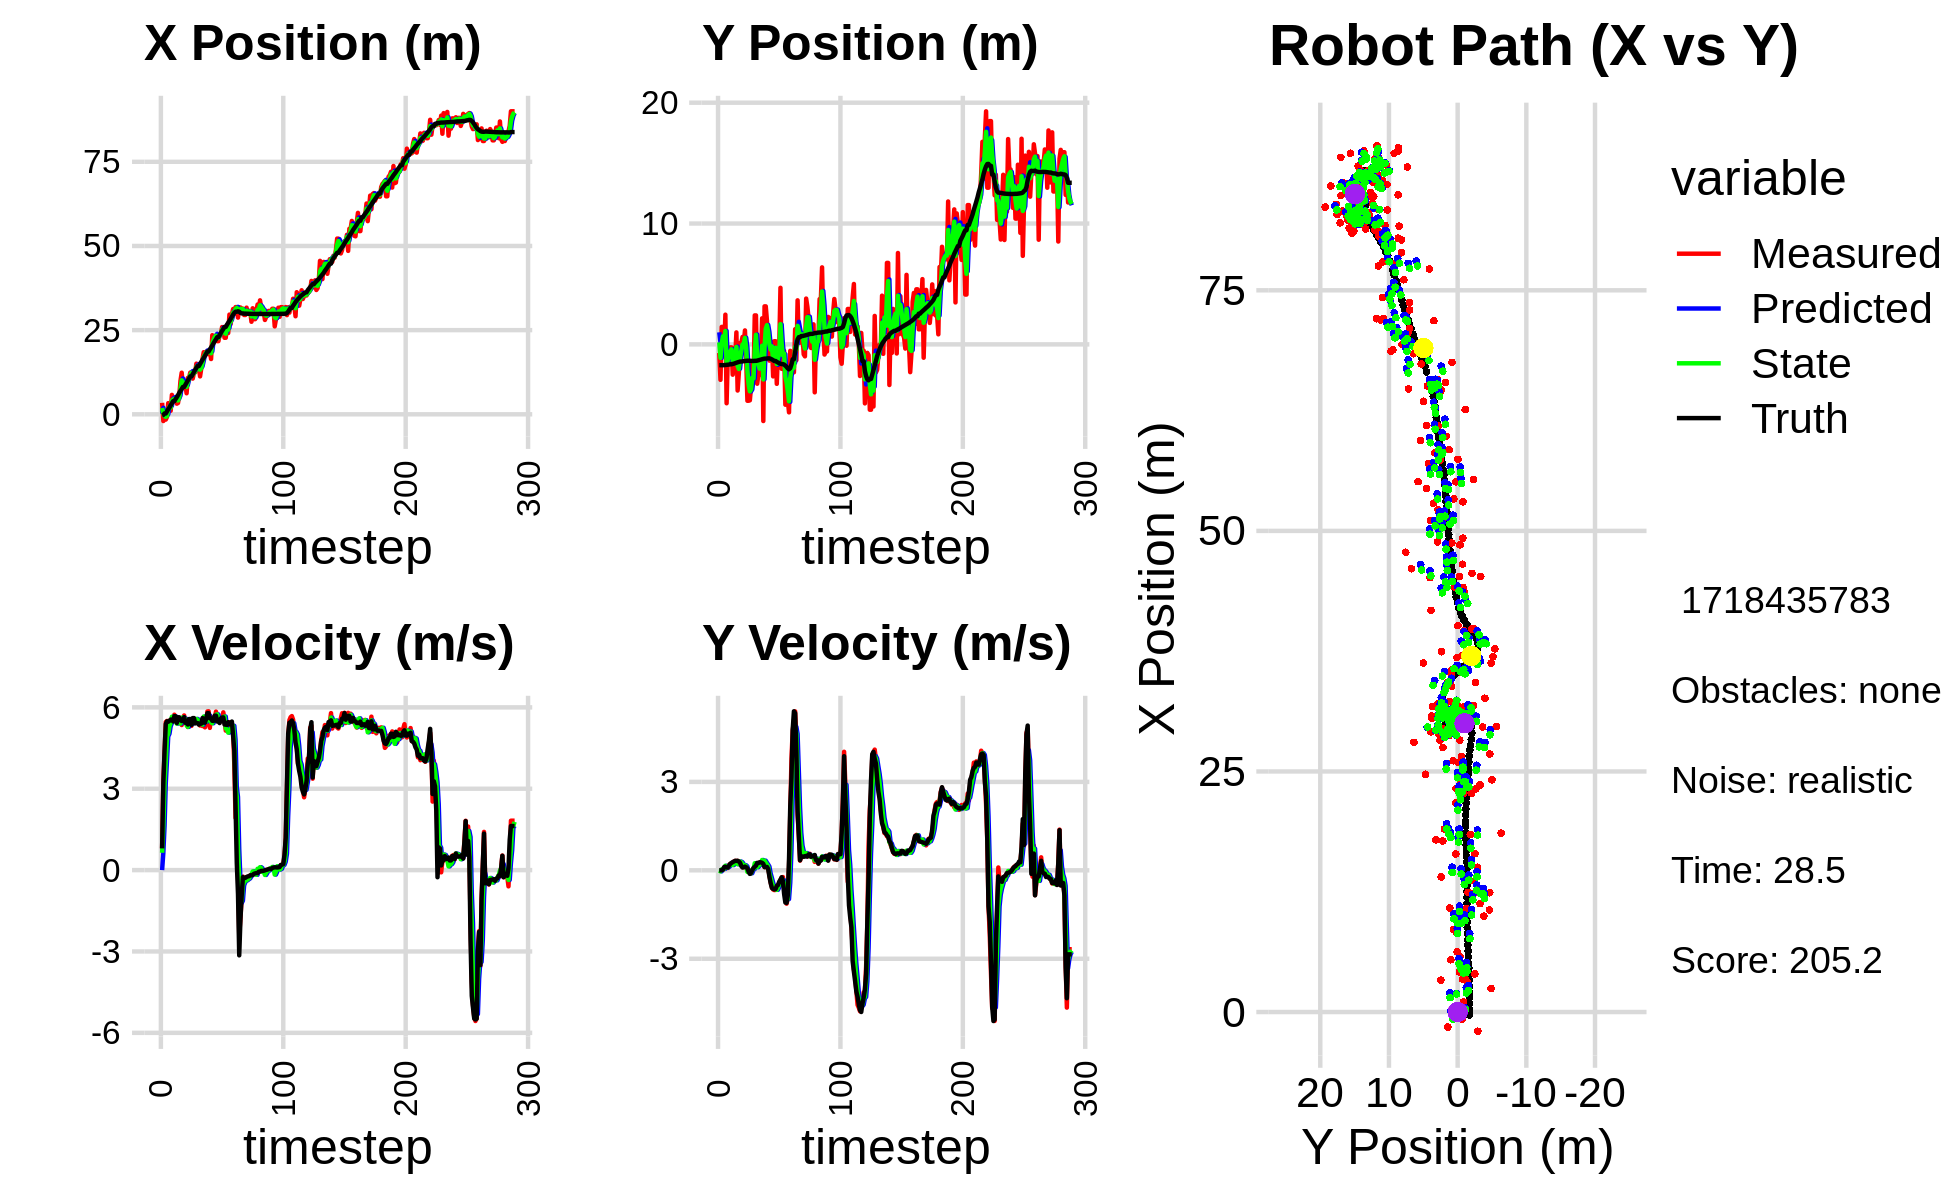

Values plotted in this chart, from the file beside it:
3.767862917372574727e-01, 2.699994444319302467e+00, 0.000000000000000000e+00, 0.000000000000000000e+00, 0.000000000000000000e+00, 0.000000000000000000e+00, 0.000000000000000000e+00, 0.000000000000000000e+00, 1.444690314267783049e-01, 9.988496363028519509e-01, 0.000000000000000000e+00, 0.000000000000000000e+00, -3.140874504947540058e-01, -1.722678779900853163e+00, 0.000000000000000000e+00, 0.000000000000000000e+00, 0.000000000000000000e+00, -2.262082998640835285e-04
3.410133540787032569e+00, -7.124791484851531465e-01, 8.029999634712463585e-01, 1.256198670413015124e-04, 1.444690314267783049e-01, 9.988496363028519509e-01, 0.000000000000000000e+00, 0.000000000000000000e+00, 1.868980944414690537e+00, 1.644931971036510676e-01, 6.388840678810849827e-01, -7.392254909317583049e-03, -3.107953666695966177e-01, -1.722678814839534223e+00, 8.000000000000000444e-01, 0.000000000000000000e+00, 8.000000119209289551e-01, -1.564381964271888137e-04
-1.996560990645361189e+00, -2.935184499436851446e+00, 3.285999070481739004e+00, -2.489284799750978577e-03, 1.932869351202799013e+00, 1.637539716127193179e-01, 6.388840678810849827e-01, -7.392254909317583049e-03, 2.679265090927240855e-01, -1.116389097302132427e+00, 1.629156990744371925e+00, -3.484202231764940705e-02, -1.743398308589781398e-01, -1.722704311018537604e+00, 3.200000000000000178e+00, -2.000000000000000042e-03, 3.200000047683715820e+00, 7.575426134280860424e-04
-1.566069066696202938e+00, 1.443746361788671440e+00, 4.316981801694607768e+00, 1.250465142955818794e-02, 4.308422081671612891e-01, -1.119873299533897359e+00, 1.629156990744371925e+00, -3.484202231764940705e-02, -4.507897331123197904e-01, 7.326112136863671687e-02, 3.210682029610910426e+00, 3.416247118739534905e-02, 2.534059882434951394e-01, -1.722548212755675712e+00, 4.400000000000000355e+00, 3.000000000000000062e-03, 4.400000095367431641e+00, -2.896610880270600319e-03
-1.566069066696202938e+00, 1.443746361788671440e+00, 5.459977132494793217e+00, 1.581547340051445497e-02, -1.297215301512287255e-01, 7.667736848737624622e-02, 3.210682029610910426e+00, 3.416247118739534905e-02, -7.654173513706665766e-01, 6.629460675237186518e-01, 4.038061632074600560e+00, 5.239189583946685103e-02, 2.534059882434951394e-01, -1.722548212755675712e+00, 5.386999999999999567e+00, 2.199999999999999872e-02, 5.423999786376953125e+00, -2.896610880270600319e-03
-7.640441059692059111e-01, -6.683157485031429035e-01, 5.499482938649522978e+00, 7.541490239208671620e-02, -3.616111881632064762e-01, 6.681852571076652980e-01, 4.038061632074600560e+00, 5.239189583946685103e-02, -5.023424021577251875e-01, 6.030391074600416346e-02, 4.930735832507323835e+00, 4.728509578433130051e-02, 8.692774180206467305e-01, -1.718372324772065030e+00, 5.487000000000000099e+00, 1.130000000000000032e-01, 5.488999843597412109e+00, -1.371223013848066330e-02
3.309985220380303961e+00, 2.455838701787405043e+00, 5.336633034296323963e+00, 1.207888370213297258e-01, -9.268818906992770668e-03, 6.503242032443729004e-02, 4.930735832507323835e+00, 4.728509578433130051e-02, 1.491278210668119053e+00, 1.103247883214905301e+00, 5.024520222140171910e+00, 1.554641582979865988e-01, 1.495654523687959259e+00, -1.707217672051677848e+00, 5.471000000000000085e+00, 1.209999999999999964e-01, 5.472000122070312500e+00, -2.263003960251808167e-02
2.445517033222304626e+00, -4.873153080836718942e+00, 5.437850803582446879e+00, 1.118080893816214977e-01, 1.993730232882136244e+00, 1.118794299044703955e+00, 5.024520222140171910e+00, 1.554641582979865988e-01, 2.220735176070267158e+00, -1.594507074102552213e+00, 5.306391505729366465e+00, 9.519020670362617065e-02, 2.019847333798057143e+00, -1.695327629972165351e+00, 5.506999999999999673e+00, 9.700000000000000289e-02, 5.507999897003173828e+00, -2.055818401277065277e-02
1.056297481116118098e+00, -8.623709545089680573e-01, 5.542450242016060180e+00, 7.808180057304531241e-02, 2.751374326643203805e+00, -1.584988053432189625e+00, 5.306391505729366465e+00, 9.519020670362617065e-02, 1.976961753738263106e+00, -1.269015471722156674e+00, 5.418369234612822716e+00, 1.060566315616789101e-01, 2.651030957764051621e+00, -1.684430049596952639e+00, 5.549000000000000377e+00, 9.400000000000000022e-02, 5.550000190734863281e+00, -1.408702507615089417e-02
5.766934812048020831e+00, -3.513404031528304383e-01, 5.524939271311271938e+00, 1.839257967581329478e-01, 2.518798677199545644e+00, -1.258409808565988719e+00, 5.418369234612822716e+00, 1.060566315616789101e-01, 4.044458518623814669e+00, -8.448019126198507145e-01, 5.654378099274095071e+00, 1.437838736143802754e-01, 3.288608014589802675e+00, -1.671890487084178645e+00, 5.546999999999999709e+00, 1.570000000000000007e-01, 5.550000190734863281e+00, -3.327781334519386292e-02
4.150000348922543658e+00, -2.479712975454489710e-01, 5.524548730967135945e+00, 2.218111084693691615e-01, 4.609896328551224443e+00, -8.304235252584126759e-01, 5.654378099274095071e+00, 1.437838736143802754e-01, 4.395218742759987585e+00, -5.764107781867831015e-01, 5.615823477520740070e+00, 2.075071740830610745e-01, 3.910277784364846188e+00, -1.648200632716025016e+00, 5.482000000000000206e+00, 2.210000000000000020e-01, 5.486000061035156250e+00, -4.012853279709815979e-02
4.150000348922543658e+00, -2.479712975454489710e-01, 5.729384097673482223e+00, 2.300352661255747888e-01, 4.956801090512061414e+00, -5.556600607784769608e-01, 5.615823477520740070e+00, 2.075071740830610745e-01, 4.583440347881706955e+00, -4.157557625127455414e-01, 5.644786787182591858e+00, 2.186009877453185257e-01, 3.910277784364846188e+00, -1.648200632716025016e+00, 5.674000000000000377e+00, 2.510000000000000009e-01, 5.678999900817871094e+00, -4.012853279709815979e-02
3.961268901551566302e+00, -2.509465978543091502e+00, 5.611066780084535743e+00, 2.581080132388592907e-01, 5.147919026599966585e+00, -3.938956637382136639e-01, 5.644786787182591858e+00, 2.186009877453185257e-01, 4.595178101062525222e+00, -1.321537253328902262e+00, 5.652771526157995829e+00, 1.777515672393097934e-01, 4.547549664737397634e+00, -1.621217594143022245e+00, 5.671999999999999709e+00, 2.810000000000000275e-01, 5.678999900817871094e+00, -4.596740752458572388e-02
3.157394707690306834e+00, -1.400175274678761683e+00, 5.418815063112511154e+00, 2.979476609098332118e-01, 5.160455253678325249e+00, -1.303762096604971221e+00, 5.652771526157995829e+00, 1.777515672393097934e-01, 4.227845404623387537e+00, -1.340350718472185232e+00, 5.400833768753946273e+00, 2.287056722354613991e-01, 5.081525266236178062e+00, -1.594720156651960874e+00, 5.426999999999999602e+00, 2.989999999999999880e-01, 5.434999942779541016e+00, -5.492860451340675354e-02
3.364159047754454956e+00, -1.132807866684164555e+00, 5.449573380310607895e+00, 3.206745709081121887e-01, 4.767928781498782520e+00, -1.317480151248639153e+00, 5.400833768753946273e+00, 2.287056722354613991e-01, 4.113368491070472643e+00, -1.237681851009898359e+00, 5.441812390219412876e+00, 2.882486304101356533e-01, 5.704860150614549319e+00, -1.558796660274416768e+00, 5.634999999999999787e+00, 3.220000000000000084e-01, 5.644000053405761719e+00, -5.877619981765747070e-02
5.434821486367918730e+00, 9.885114425545041827e-01, 5.474266280713546706e+00, 3.093469129961754494e-01, 4.657549730092413576e+00, -1.208856987968884855e+00, 5.441812390219412876e+00, 2.882486304101356533e-01, 5.017183982767335237e+00, -2.185785636547110666e-01, 5.503009571107956077e+00, 3.087456156196957680e-01, 6.344767988078706011e+00, -1.521924616232599892e+00, 5.634999999999999787e+00, 3.210000000000000075e-01, 5.644000053405761719e+00, -5.644925683736801147e-02
9.964119851685264706e+00, -3.819360347059960414e+00, 5.440615769547188840e+00, 3.196841709319985236e-01, 5.567484939878131200e+00, -1.877040020927414898e-01, 5.503009571107956077e+00, 3.087456156196957680e-01, 7.626212844481816688e+00, -1.780349174508400134e+00, 5.406857899835575409e+00, 2.059841705398080536e-01, 6.965953290460932479e+00, -1.486222358053706394e+00, 5.527999999999999581e+00, 3.240000000000000102e-01, 5.538000106811523438e+00, -5.869133770465850830e-02
1.235599988742226962e+01, -2.391718791734239069e+00, 5.348577665535676040e+00, 3.002742196742208547e-01, 8.166898634465374229e+00, -1.759750757454419334e+00, 5.406857899835575409e+00, 2.059841705398080536e-01, 1.009779044987352670e+01, -2.038875417981946825e+00, 5.590299143990357322e+00, 2.433682125017056219e-01, 7.495274961493477939e+00, -1.455517099918562929e+00, 5.498000000000000220e+00, 2.979999999999999871e-01, 5.506000041961669922e+00, -5.608207732439041138e-02
8.213180504907988677e+00, 1.173116101540493533e-01, 5.603402688458289482e+00, 2.270244174641559143e-01, 1.065682036427256207e+01, -2.014538596731776376e+00, 5.590299143990357322e+00, 2.433682125017056219e-01, 9.509129930409816467e+00, -1.079360844604939418e+00, 5.635954783898605491e+00, 2.973839793311394142e-01, 8.126811445019081148e+00, -1.423811302773666521e+00, 5.500000000000000000e+00, 2.560000000000000053e-01, 5.506000041961669922e+00, -4.049330949783325195e-02
8.213180504907988677e+00, 1.173116101540493533e-01, 5.702321511127266263e+00, 2.310321587137578181e-01, 1.007272540879967693e+01, -1.049622446671825582e+00, 5.635954783898605491e+00, 2.973839793311394142e-01, 9.217371243966258731e+00, -5.282592136549140172e-01, 5.579975816352674478e+00, 2.753027740411138069e-01, 8.126811445019081148e+00, -1.423811302773666521e+00, 5.637999999999999901e+00, 1.449999999999999900e-01, 5.639999866485595703e+00, -4.049330949783325195e-02
8.591609731446267162e+00, 6.131998134826752711e-01, 5.515851308818396248e+00, 1.125856463215990644e-01, 9.775368825601526979e+00, -5.007289362508026143e-01, 5.579975816352674478e+00, 2.753027740411138069e-01, 9.215647977415594383e+00, -1.022253458438243667e-02, 5.576984757697224460e+00, 2.138258563809818935e-01, 8.763617932660332954e+00, -1.403915778817328208e+00, 5.431000000000000050e+00, 9.500000000000000111e-02, 5.432000160217285156e+00, -2.040845714509487152e-02
6.249962032052526872e+00, 7.696552505989642801e-02, 5.493023505279039931e+00, 1.035775524770633921e-01, 9.773346453185316918e+00, 1.116005105371575476e-02, 5.576984757697224460e+00, 2.138258563809818935e-01, 8.154267256175733891e+00, 3.469072095161264413e-02, 5.339299411713908761e+00, 1.659304196773336570e-01, 9.399558484904263267e+00, -1.392131731638000192e+00, 5.431000000000000050e+00, 1.059999999999999970e-01, 5.432000160217285156e+00, -1.885396614670753479e-02
1.081170022495428640e+01, 1.152837618583041124e+00, 5.275571760425150636e+00, 1.227643157459873957e-01, 8.688197197347124145e+00, 5.128376291934601261e-02, 5.339299411713908761e+00, 1.659304196773336570e-01, 9.686989480070991476e+00, 5.350218214623559954e-01, 5.281291047512651105e+00, 1.731974276568651328e-01, 1.002244895733887908e+01, -1.379061119289341164e+00, 5.368999999999999773e+00, 1.260000000000000009e-01, 5.369999885559082031e+00, -2.326613478362560272e-02
1.074711959113855819e+01, -1.293039815484924082e+00, 5.563858274790204561e+00, 1.127241540765882288e-01, 1.021511858482225676e+01, 5.523415642280424809e-01, 5.281291047512651105e+00, 1.731974276568651328e-01, 1.045928380885281150e+01, -2.809595142864176331e-01, 5.486608315665966629e+00, 1.344627128517693060e-01, 1.063954299668993997e+01, -1.365008697652032588e+00, 5.570000000000000284e+00, 1.059999999999999970e-01, 5.571000099182128906e+00, -2.025729790329933167e-02
1.239541488917472023e+01, -4.667309539251970563e+00, 5.528923462506346809e+00, 2.905502396879158095e-02, 1.100794464041940834e+01, -2.675132430012406859e-01, 5.486608315665966629e+00, 1.344627128517693060e-01, 1.166497732374378771e+01, -2.196831946857525697e+00, 5.478650334169556047e+00, -5.372509438784339730e-02, 1.127901595835863979e+01, -1.355160252109863128e+00, 5.570999999999999730e+00, 6.700000000000000400e-02, 5.571000099182128906e+00, -5.255047697573900223e-03
1.239541488917472023e+01, -4.667309539251970563e+00, 5.317926410269468995e+00, 2.794621418843195107e-02, 1.221284235716074384e+01, -2.202204456296310120e+00, 5.478650334169556047e+00, -5.372509438784339730e-02, 1.229684409347898111e+01, -3.306305739263526000e+00, 5.387340689384458869e+00, -3.459891386440955979e-02, 1.127901595835863979e+01, -1.355160252109863128e+00, 5.355000000000000426e+00, -4.700000000000000011e-02, 5.355000019073486328e+00, -5.255047697573900223e-03
1.061211222393703046e+01, -4.630106465441309105e+00, 5.440409126444809118e+00, -8.018335768650679263e-02, 1.283557816241742700e+01, -3.309765630649966983e+00, 5.387340689384458869e+00, -3.459891386440955979e-02, 1.178675242701203807e+01, -3.888687535574167242e+00, 5.442942242156306065e+00, -9.867760572181924483e-02, 1.190768760462058218e+01, -1.357022301353246529e+00, 5.605000000000000426e+00, -1.209999999999999964e-01, 5.605999946594238281e+00, 1.473741233348846436e-02
1.225812003041866127e+01, -3.496066169133091428e+00, 5.481035937484185716e+00, -1.027991819209626012e-01, 1.233104665122766797e+01, -3.898555296146349214e+00, 5.442942242156306065e+00, -9.867760572181924483e-02, 1.229750498858533447e+01, -3.717816725891488705e+00, 5.463024752479434198e+00, -9.760369719685152434e-02, 1.253702682304363236e+01, -1.369086102551888340e+00, 5.605999999999999872e+00, -8.699999999999999400e-02, 5.605999946594238281e+00, 1.875323057174682617e-02
1.244225490137858614e+01, -1.522025154228411781e+00, 5.486999538570598745e+00, -2.222192290428346307e-03, 1.284380746383327754e+01, -3.727577095611173785e+00, 5.463024752479434198e+00, -9.760369719685152434e-02, 1.265489777153371520e+01, -2.760541992459063287e+00, 5.478166345276108018e+00, 1.975351853381740463e-02, 1.318541091680745758e+01, -1.375846818862193066e+00, 5.408999999999999808e+00, 7.000000000000000146e-03, 5.408999919891357422e+00, 4.049922281410545111e-04
1.504861789962246021e+01, -2.904553161198646816e+00, 5.477582351952849926e+00, 6.765629836982524348e-02, 1.320271440606132529e+01, -2.758566640605681464e+00, 5.478166345276108018e+00, 1.975351853381740463e-02, 1.404733230512773190e+01, -2.821640911117016426e+00, 5.574501430079057407e+00, 4.002529920352120019e-02, 1.381117767114498385e+01, -1.372996435854976438e+00, 5.421999999999999709e+00, 8.100000000000000255e-02, 5.422999858856201172e+00, -1.235086098313331604e-02
1.404463741189131731e+01, 2.397660745934212745e+00, 5.470352456036558841e+00, 1.342733878037769835e-01, 1.460478244813563720e+01, -2.817638381196664099e+00, 5.574501430079057407e+00, 4.002529920352120019e-02, 1.433433683820898352e+01, -5.292611220686871398e-01, 5.546556421018475902e+00, 2.409109928044888549e-01, 1.432980293070850308e+01, -1.363995061812979914e+00, 5.421000000000000263e+00, 1.199999999999999956e-01, 5.422999858856201172e+00, -2.454072795808315277e-02
1.404463741189131731e+01, 2.397660745934212745e+00, 5.471352082470582801e+00, 1.342979242900296244e-01, 1.488899248031083111e+01, -5.051700227882383043e-01, 5.546556421018475902e+00, 2.409109928044888549e-01, 1.450343875790971815e+01, 7.938304492754957309e-01, 5.455181043768790872e+00, 2.158621215915172975e-01, 1.432980293070850308e+01, -1.363995061812979914e+00, 5.363999999999999879e+00, 1.600000000000000033e-01, 5.367000102996826172e+00, -2.454072795808315277e-02
1.126564782904481454e+01, -3.256229863391037149e+00, 5.329304405352105256e+00, 2.237671451647484377e-01, 1.504895686228659812e+01, 8.154166614346474162e-01, 5.455181043768790872e+00, 2.158621215915172975e-01, 1.324908462465140779e+01, -9.722022044516320793e-01, 5.472001974528772905e+00, 1.065116913417898103e-01, 1.494738715898369819e+01, -1.344442831102541147e+00, 5.400000000000000355e+00, 2.530000000000000027e-01, 5.406000137329101562e+00, -4.196340963244438171e-02
1.359799855954221037e+01, -2.473382637699659714e+00, 5.447179847320089863e+00, 2.518758817462990462e-01, 1.379628482210428508e+01, -9.615510353174531177e-01, 5.472001974528772905e+00, 1.065116913417898103e-01, 1.370587847665017023e+01, -1.633289580524258433e+00, 5.446062398680457939e+00, 1.596117660286709705e-01, 1.557265609516312921e+01, -1.316292570130585426e+00, 5.400000000000000355e+00, 2.479999999999999982e-01, 5.406000137329101562e+00, -4.620677232742309570e-02
1.645151287331133005e+01, -2.518692479329538880e+00, 5.310299730014150121e+00, 2.461150446035434425e-01, 1.425048471651821558e+01, -1.617328403921391322e+00, 5.446062398680457939e+00, 1.596117660286709705e-01, 1.528757104252041543e+01, -2.013870768882966900e+00, 5.361838179793172010e+00, 1.837388346973941600e-01, 1.620003646638059180e+01, -1.287477837557921223e+00, 5.605000000000000426e+00, 2.740000000000000213e-01, 5.611000061035156250e+00, -4.631359130144119263e-02
1.844857913240308633e+01, -1.841298298876290707e+00, 5.621896680529219203e+00, 2.827027021480622571e-01, 1.582375486049973290e+01, -1.995496885413227561e+00, 5.361838179793172010e+00, 1.837388346973941600e-01, 1.702013739356975108e+01, -1.921097366279218566e+00, 5.662125779169679518e+00, 2.296802956594069522e-01, 1.673382705462013220e+01, -1.261550859440964567e+00, 5.435999999999999943e+00, 2.690000000000000169e-01, 5.442999839782714844e+00, -5.024367943406105042e-02
1.777077269527397263e+01, 2.154698504865533160e+00, 5.264303937490995011e+00, 2.449568384068131488e-01, 1.758634997148671886e+01, -1.898129336713277882e+00, 5.662125779169679518e+00, 2.296802956594069522e-01, 1.765283283418688498e+01, -1.184220061643326272e-01, 5.517052551779842773e+00, 3.498226896054532076e-01, 1.736467498519708386e+01, -1.230357752502064361e+00, 5.437000000000000277e+00, 2.540000000000000036e-01, 5.442999839782714844e+00, -4.649812728166580200e-02
1.858522564186124981e+01, -6.344449446704390816e+00, 5.416708780176528570e+00, 2.156548912439663068e-01, 1.820453808936487050e+01, -8.343973720378730641e-02, 5.517052551779842773e+00, 3.498226896054532076e-01, 1.837933801890821073e+01, -2.902610554393344255e+00, 5.474068600902231907e+00, 2.350170996142416646e-01, 1.799816840901393888e+01, -1.202744887265695839e+00, 5.580000000000000071e+00, 2.200000000000000011e-01, 5.584000110626220703e+00, -3.979188576340675354e-02
1.788671123994839718e+01, 3.145728542359627067e+00, 5.849001929192538363e+00, 1.080523785162943035e-01, 1.892674487899843427e+01, -2.879108844431919945e+00, 5.474068600902231907e+00, 2.350170996142416646e-01, 1.845304585118883267e+01, -2.318235625539402101e-01, 5.624850393618728184e+00, 3.277169780012132438e-01, 1.864371436862127140e+01, -1.182458446053111345e+00, 5.785999999999999588e+00, 1.089999999999999997e-01, 5.787000179290771484e+00, -1.847154274582862854e-02
1.788671123994839718e+01, 3.145728542359627067e+00, 5.855000947582478688e+00, 1.081632022454780545e-01, 1.901553089055070700e+01, -1.990518647538188912e-01, 5.624850393618728184e+00, 3.277169780012132438e-01, 1.849791945482810362e+01, 1.291897495507021487e+00, 5.710069293982912519e+00, 2.577151471811650607e-01, 1.864371436862127140e+01, -1.182458446053111345e+00, 5.785000000000000142e+00, 1.150000000000000050e-01, 5.787000179290771484e+00, -1.847154274582862854e-02
1.900803855105844065e+01, 1.933544411384434003e+00, 5.243598334937253469e+00, 1.212447993030730115e-01, 1.906892638422639408e+01, 1.317669010225138049e+00, 5.710069293982912519e+00, 2.577151471811650607e-01, 1.901444614642731779e+01, 1.589247901343118885e+00, 5.544228999518408862e+00, 1.974670549590661905e-01, 1.929921478053463701e+01, -1.169284091702183837e+00, 5.597000000000000419e+00, 1.140000000000000041e-01, 5.598000049591064453e+00, -2.311832271516323090e-02
1.642267817251960693e+01, 2.697245616411724778e-01, 5.658564361188930469e+00, 7.021013896088817985e-02, 1.956886904637915947e+01, 1.608994606839025510e+00, 5.544228999518408862e+00, 1.974670549590661905e-01, 1.813245044669228889e+01, 1.001249490184616064e+00, 5.451563075639281664e+00, 1.272588380672928232e-01, 1.983091109990671086e+01, -1.158005759932890788e+00, 5.597999999999999865e+00, 3.899999999999999994e-02, 5.598000049591064453e+00, -1.240712869912385941e-02
2.350185555254110525e+01, -1.345510171576471459e+00, 5.565241986775101957e+00, -1.752251250701612473e-01, 1.867760675425621741e+01, 1.013975373991345297e+00, 5.451563075639281664e+00, 1.272588380672928232e-01, 2.097689712963126141e+01, -2.055724999120811525e-02, 5.414892848031009898e+00, -1.062954553389293677e-01, 2.046898788259320057e+01, -1.160457716455481902e+00, 5.503999999999999559e+00, -2.210000000000000020e-01, 5.507999897003173828e+00, 3.147522732615470886e-02
2.272647076844629410e+01, -8.959950961706255601e-01, 5.555757072117650353e+00, -4.118318354644303625e-01, 2.151838641443436373e+01, -3.118679552510105271e-02, 5.414892848031009898e+00, -1.062954553389293677e-01, 2.206750842521843481e+01, -4.346519630962054626e-01, 5.566152847544888260e+00, -2.540275326425212588e-01, 2.109676402800837991e+01, -1.192951486968536701e+00, 5.500000000000000000e+00, -4.329999999999999960e-01, 5.517000198364257812e+00, 7.399171590805053711e-02
2.322035342427793125e+01, 2.103727592739015329e-01, 5.603128359241831724e+00, -5.695403814567803202e-01, 2.262412370997292399e+01, -4.600547163604575829e-01, 5.566152847544888260e+00, -2.540275326425212588e-01, 2.290969015899608152e+01, -1.633428405335686784e-01, 5.569859184116277007e+00, -4.131903817493595144e-01, 2.172705501346988655e+01, -1.246925161336636778e+00, 5.695999999999999730e+00, -5.999999999999999778e-01, 5.728000164031982422e+00, 1.012989357113838196e-01
2.319884634019950909e+01, -2.650157407561696044e+00, 5.842869798310658780e+00, -6.507808523585398852e-01, 2.346667607740770833e+01, -2.046618787085046354e-01, 5.569859184116277007e+00, -4.131903817493595144e-01, 2.334104841522983165e+01, -1.314025010415573069e+00, 5.726809722715414885e+00, -5.455328923945208519e-01, 2.227316039773838341e+01, -1.305427388264924771e+00, 5.692999999999999616e+00, -6.300000000000000044e-01, 5.728000164031982422e+00, 1.109231635928153992e-01
2.173006862394901262e+01, 2.590378362062069617e-01, 5.667432430485817463e+00, -6.708622216985377085e-01, 2.391372938750137322e+01, -1.368578299655025088e+00, 5.726809722715414885e+00, -5.455328923945208519e-01, 2.287177723372567684e+01, -6.524515437496795078e-01, 5.740356209695960388e+00, -5.725821708134815058e-01, 2.290033191414340408e+01, -1.377092615766818184e+00, 5.477999999999999758e+00, -6.460000000000000187e-01, 5.515999794006347656e+00, 1.178231909871101379e-01
2.173006862394901262e+01, 2.590378362062069617e-01, 5.619765360696640677e+00, -6.652198013022021517e-01, 2.344581285469527288e+01, -7.097097608310276584e-01, 5.740356209695960388e+00, -5.725821708134815058e-01, 2.266550694967456536e+01, -2.795116023366163716e-01, 5.575407640938034426e+00, -6.056647089856049826e-01, 2.290033191414340408e+01, -1.377092615766818184e+00, 5.479000000000000092e+00, -6.350000000000000089e-01, 5.515999794006347656e+00, 1.178231909871101379e-01
2.359464625248646286e+01, -3.266212210781388237e+00, 5.456405668800782927e+00, -5.690640097180861279e-01, 2.322304771376836996e+01, -3.400780732351768587e-01, 5.575407640938034426e+00, -6.056647089856049826e-01, 2.339301250711755387e+01, -1.626544487374478321e+00, 5.526849956241686179e+00, -6.622134860755189978e-01, 2.352722591184202017e+01, -1.448506103601488570e+00, 5.421999999999999709e+00, -5.310000000000000275e-01, 5.447999954223632812e+00, 1.039171516895294189e-01
2.388510194425075639e+01, -4.597295088083066528e-01, 5.553626655591798134e+00, -4.990083692930663561e-01, 2.394569750274172293e+01, -1.692765835982030120e+00, 5.526849956241686179e+00, -6.622134860755189978e-01, 2.391771575904505198e+01, -1.131630981352717225e+00, 5.540448762658341408e+00, -5.746484258365541775e-01, 2.415523952287945875e+01, -1.509267047677505191e+00, 5.592999999999999972e+00, -5.000000000000000000e-01, 5.614999771118164062e+00, 8.961205929517745972e-02
2.591580075026896068e+01, -1.742820748373195006e-01, 5.508203238142547420e+00, -4.304917433889765555e-01, 2.447176063531088630e+01, -1.189095823936372698e+00, 5.540448762658341408e+00, -5.746484258365541775e-01, 2.515705357270736187e+01, -7.437142239572518410e-01, 5.505974971266204498e+00, -4.677350411980705225e-01, 2.479529899353643430e+01, -1.565223457257549855e+00, 5.625000000000000000e+00, -3.870000000000000107e-01, 5.638999938964843750e+00, 7.799611240625381470e-02
2.470645409823719874e+01, 4.679499751186768641e+00, 5.816633230971856250e+00, -3.302368021430815981e-01, 2.570765106983398240e+01, -7.904877280770589154e-01, 5.505974971266204498e+00, -4.677350411980705225e-01, 2.524711968762080971e+01, 1.669890795007863638e+00, 5.648188388538798677e+00, -3.483108772319564728e-01, 2.533385986081918873e+01, -1.602425926758431540e+00, 5.629999999999999893e+00, -3.180000000000000049e-01, 5.638999938964843750e+00, 5.671367794275283813e-02
2.273457688076975813e+01, -2.024006174393813584e+00, 5.548529320679701726e+00, -2.464493372735511445e-01, 2.581193852647469100e+01, 1.635059707284667985e+00, 5.648188388538798677e+00, -3.483108772319564728e-01, 2.434144918142433056e+01, 2.561768655845986231e-02, 5.661166278251245743e+00, -3.866166195686249751e-01, 2.596854156265712632e+01, -1.633834676530910412e+00, 5.368000000000000327e+00, -2.359999999999999876e-01, 5.373000144958496094e+00, 4.438788071274757385e-02
2.273457688076975813e+01, -2.024006174393813584e+00, 5.142929085462056626e+00, -2.284337689327967102e-01, 2.490756580924945496e+01, -1.304397539840263659e-02, 5.661166278251245743e+00, -3.866166195686249751e-01, 2.392543224200569796e+01, -9.074626501066289652e-01, 5.223774762022893370e+00, -3.342830000265634149e-01, 2.596854156265712632e+01, -1.633834676530910412e+00, 5.360999999999999766e+00, -3.629999999999999893e-01, 5.373000144958496094e+00, 4.438788071274757385e-02
2.655888716167435959e+01, -5.478755955616401163e-01, 5.213829141223531138e+00, -5.890644853664440683e-01, 2.444780971820798854e+01, -9.408909501092852512e-01, 5.223774762022893370e+00, -3.342830000265634149e-01, 2.545219673823427442e+01, -7.668969510336659523e-01, 5.186847677875254803e+00, -4.656753093414001121e-01, 2.658442252858257504e+01, -1.674489451342427770e+00, 5.352999999999999758e+00, -8.040000000000000480e-01, 5.413000106811523438e+00, 1.125040873885154724e-01
2.413823765517482656e+01, -4.995280684080104727e+00, 5.150704586369156068e+00, -9.244074793485033137e-01, 2.597088150602180079e+01, -8.134644819678059635e-01, 5.186847677875254803e+00, -4.656753093414001121e-01, 2.513684520593579563e+01, -2.710298280149986194e+00, 5.068815487190774682e+00, -7.230478743282319209e-01, 2.720226234171361313e+01, -1.763005674600923056e+00, 5.456000000000000405e+00, -1.092000000000000082e+00, 5.564000129699707031e+00, 1.775815039873123169e-01
2.962014228098886548e+01, -3.623388201848767753e+00, 5.448606930766914047e+00, -1.132213827358796276e+00, 2.564372675465487461e+01, -2.782603067582809508e+00, 5.068815487190774682e+00, -7.230478743282319209e-01, 2.755934526245372851e+01, -3.150742567403385319e+00, 5.142417570057660647e+00, -9.714616812892000741e-01, 2.772086471357524928e+01, -1.863136441968581414e+00, 5.375000000000000000e+00, -1.104000000000000092e+00, 5.486999988555908203e+00, 2.048830091953277588e-01
2.681048995232862708e+01, -4.680235282888668635e+00, 5.357742738945378669e+00, -9.481949046646126478e-01, 2.807358701945949520e+01, -3.247888735532305393e+00, 5.142417570057660647e+00, -9.714616812892000741e-01, 2.749518081740173159e+01, -3.888996572123213813e+00, 5.211336383314220555e+00, -9.760885978886849612e-01, 2.834254401949858959e+01, -1.991678372968035182e+00, 5.421000000000000263e+00, -8.529999999999999805e-01, 5.486999988555908203e+00, 1.751628518104553223e-01
2.966250759375478907e+01, -5.626731024302784157e+00, 5.389979510446742950e+00, 1.048792445662024703e-01, 2.801631445573315204e+01, -3.986605431912082498e+00, 5.211336383314220555e+00, -9.760885978886849612e-01, 2.881078442430109732e+01, -4.712111029879251234e+00, 5.249556505100181347e+00, -4.195956821978910067e-01, 2.898656553077013243e+01, -2.062487707599798270e+00, 5.477000000000000313e+00, 3.760000000000000009e-01, 5.489999771118164062e+00, -1.945573464035987854e-02
3.126580530411484560e+01, -5.358866459580988728e-01, 5.200858641148014883e+00, 1.894014969752906286e+00, 2.933574007481111678e+01, -4.754070598099040090e+00, 5.249556505100181347e+00, -4.195956821978910067e-01, 3.021520691351704357e+01, -2.756402670373069519e+00, 5.319543921401315600e+00, 7.060333644682714738e-01, 2.961195987474917857e+01, -1.968593717375169971e+00, 4.953000000000000291e+00, 2.169999999999999929e+00, 5.407000064849853516e+00, -3.492453396320343018e-01
2.982056769724891865e+01, -1.453532347321292661e+00, 3.855931210855484181e+00, 3.780449117118075186e+00, 3.074716130565717620e+01, -2.685799333926242483e+00, 5.319543921401315600e+00, 7.060333644682714738e-01, 3.021895937720959679e+01, -2.153679200348366685e+00, 4.808450872201610160e+00, 2.435763620551234077e+00, 3.015073436531268314e+01, -1.660433733822871627e+00, 4.394999999999999574e+00, 3.150999999999999801e+00, 5.407000064849853516e+00, -7.755139470100402832e-01
... 229 more rows
